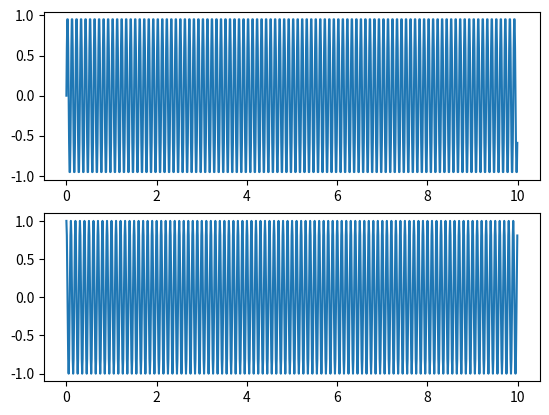

Write the Python code that produced this figure. (Note: this script raises an exception after producing the figure.)
import numpy as np
import matplotlib.pyplot as plt

t= np.arange(1000)/100.
x = np.sin(2*np.pi*10*t)
y = np.cos(2*np.pi*10*t)

fig=plt.figure()
ax1 = plt.subplot(211)
ax2 = plt.subplot(212)

ax1.plot(t,x)
ax2.plot(t,y)

ax1.get_shared_x_axes().join(ax1, ax2)
ax1.set_xticklabels([])
# ax2.autoscale() ## call autoscale if needed

plt.show()